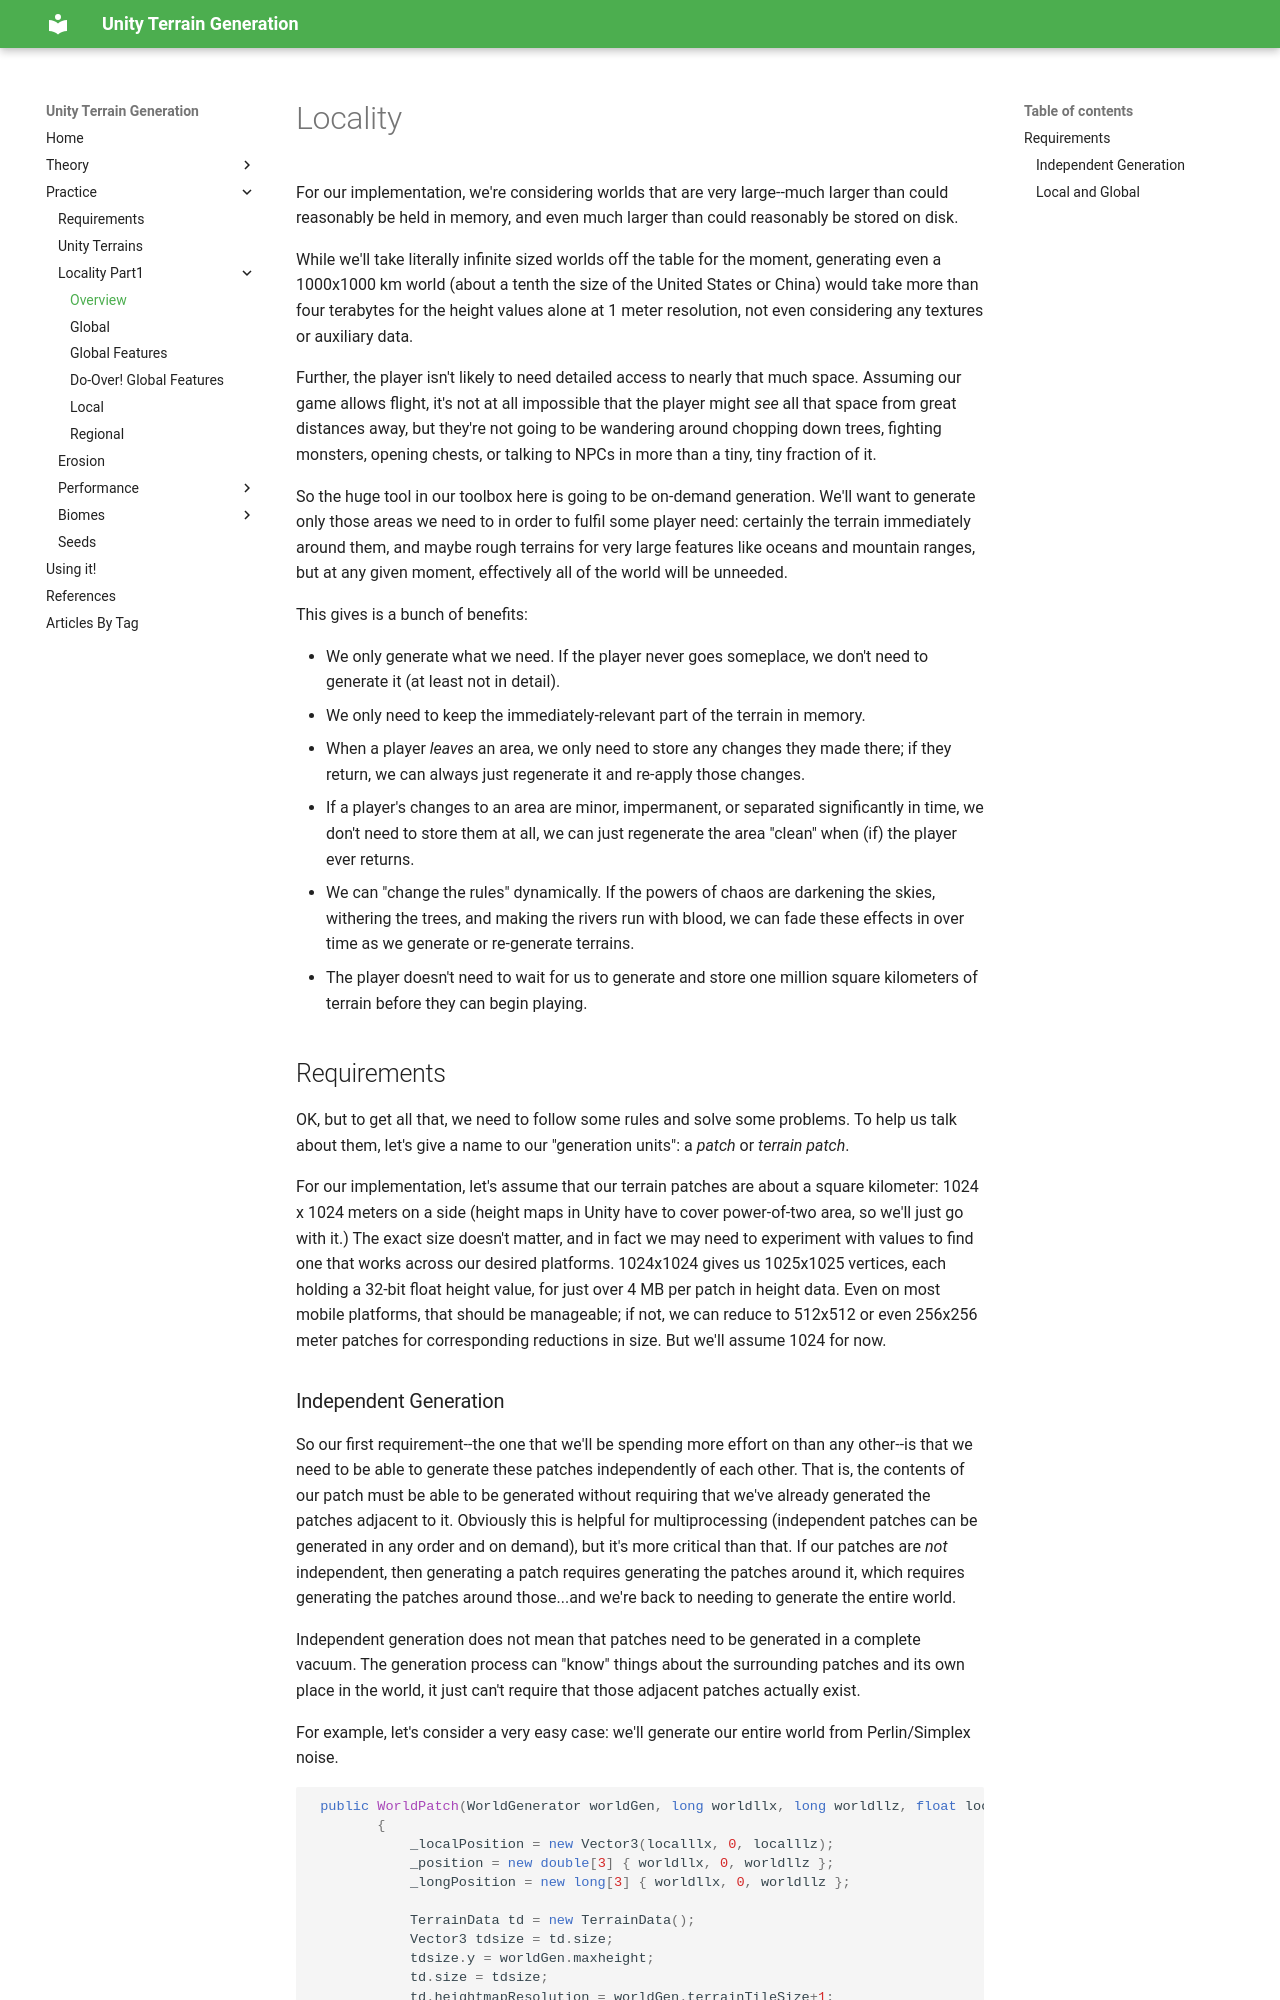

repository: ckempke/UnityTerrainGeneration · page: locality/index.html · generator: mkdocs

# Locality

For our implementation, we're considering worlds that are very large--much larger than could reasonably be held in memory, and even much larger than could reasonably be stored on disk.

While we'll take literally infinite sized worlds off the table for the moment, generating even a 1000x1000 km world (about  a tenth the size of the United States or China) would take more than four terabytes for the height values alone at 1 meter resolution, not even considering any textures or auxiliary data.

Further, the player isn't likely to need detailed access to nearly that much space.   Assuming our game allows flight, it's not at all impossible that the player might _see_ all that space from great distances away, but they're not going to be wandering around chopping down trees, fighting monsters, opening chests, or talking to NPCs in more than a tiny, tiny fraction of it.

So the huge tool in our toolbox here is going to be on-demand generation.   We'll want to generate only those areas we need to in order to fulfil some player need: certainly the terrain immediately around them, and maybe rough terrains for very large features like oceans and mountain ranges, but at any given moment, effectively all of the world will be unneeded.

This gives is a bunch of benefits:

- We only generate what we need.  If the player never goes someplace, we don't need to generate it (at least not in detail).
- We only need to keep the immediately-relevant part of the terrain in memory.
- When a player _leaves_ an area, we only need to store any changes they made there; if they return, we can always just regenerate it and re-apply those changes.
- If a player's changes to an area are minor, impermanent, or separated significantly in time, we don't need to store them at all, we can just regenerate the area "clean" when (if) the player ever returns.
- We can "change the rules" dynamically.   If the powers of chaos are darkening the skies, withering the trees, and making the rivers run with blood, we can fade these effects in over time as we generate or re-generate terrains.
- The player doesn't need to wait for us to generate and store one million square kilometers of terrain before they can begin playing.

## Requirements

OK, but to get all that, we need to follow some rules and solve some problems.   To help us talk about them, let's give a name to our "generation units": a _patch_ or _terrain patch_.

For our implementation, let's assume that our terrain patches are about a square kilometer: 1024 x 1024 meters on a side (height maps in Unity have to cover power-of-two area, so we'll just go with it.)   The exact size doesn't matter, and in fact we may need to experiment with values to find one that works across our desired platforms.     1024x1024 gives us 1025x1025 vertices, each holding a 32-bit float height value, for just over 4 MB per patch in height data.   Even on most mobile platforms, that should be manageable; if not, we can reduce to 512x512 or even 256x256 meter patches for corresponding reductions in size.    But we'll assume 1024 for now.
